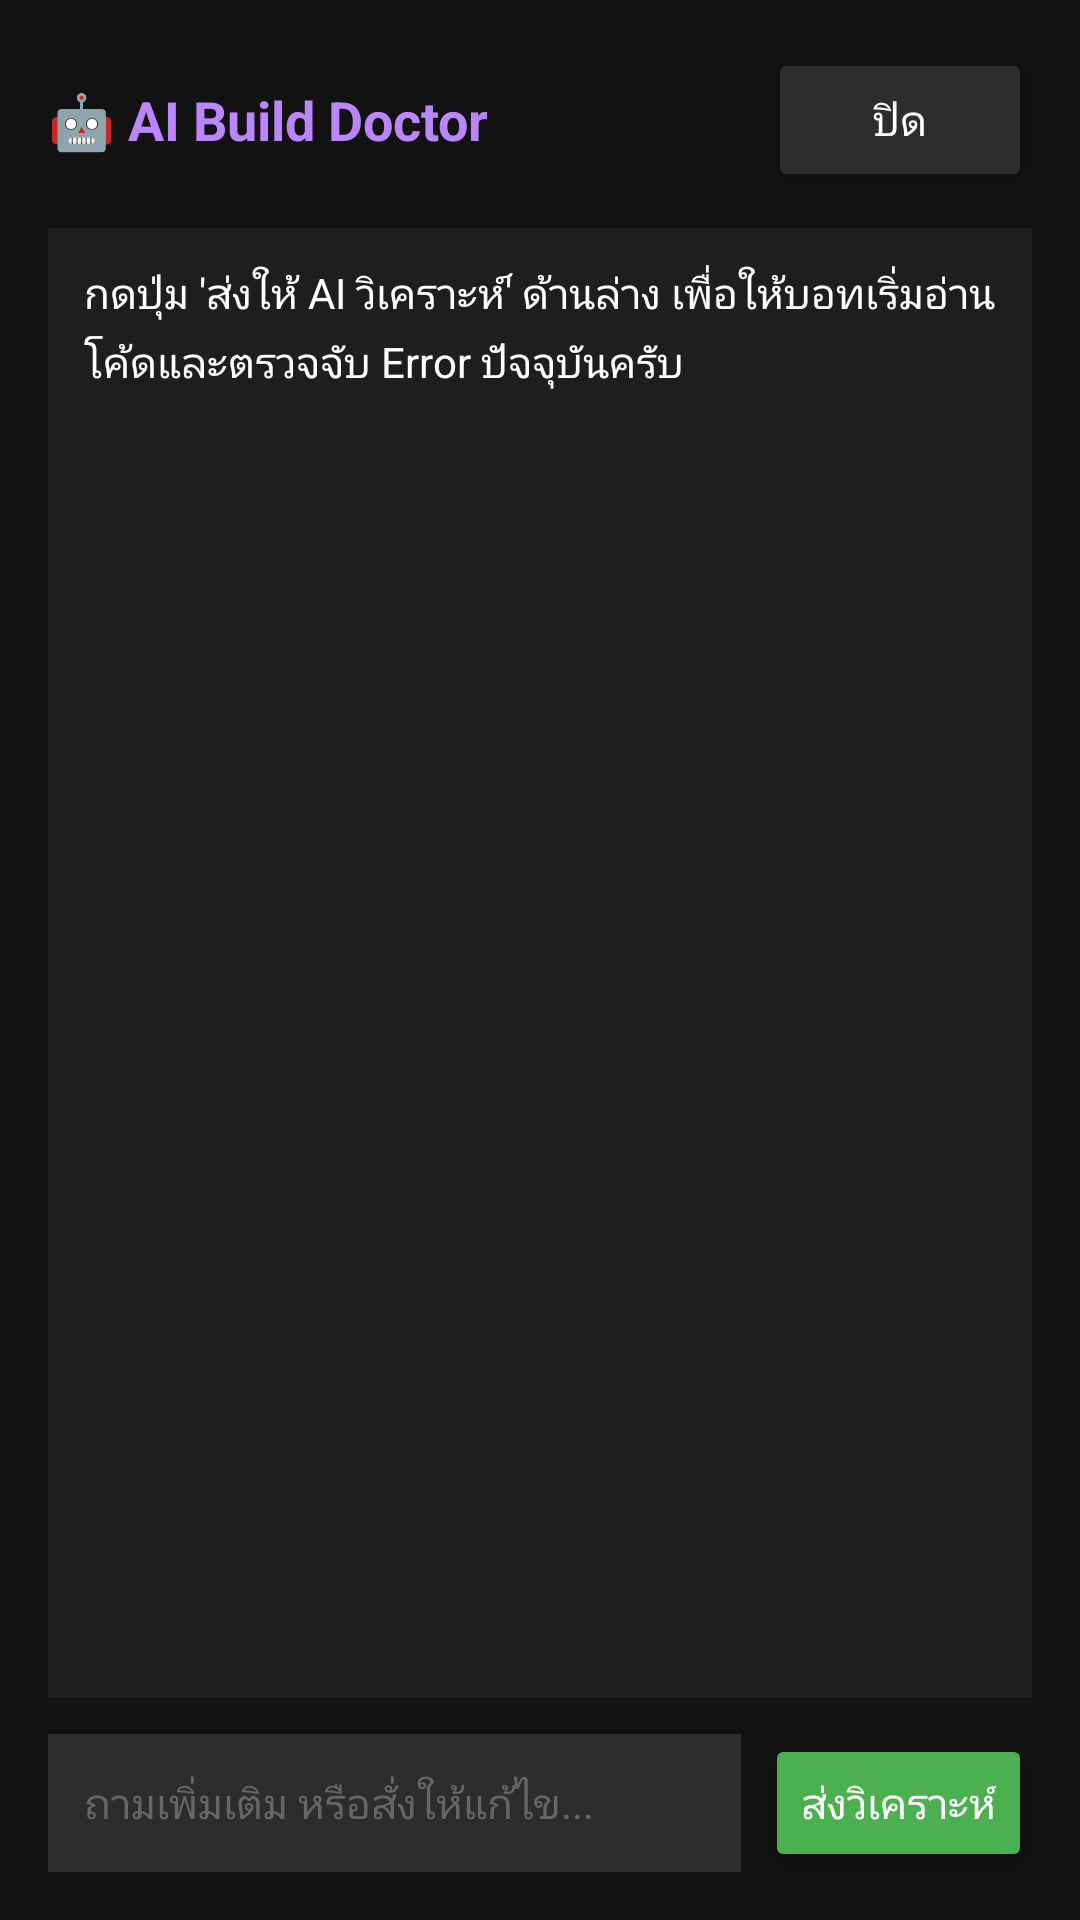

The Android layout XML behind this screen, and the referenced resources:
<!-- AndroidManifest.xml: application theme AppTheme -->
<!-- res/layout/dialog_ai_doctor.xml -->
<?xml version="1.0" encoding="utf-8"?>
<LinearLayout xmlns:android="http://schemas.android.com/apk/res/android"
    android:layout_width="match_parent"
    android:layout_height="match_parent"
    android:orientation="vertical"
    android:background="#121212"
    android:padding="16dp">

    <LinearLayout
        android:layout_width="match_parent"
        android:layout_height="wrap_content"
        android:orientation="horizontal"
        android:gravity="center_vertical"
        android:paddingBottom="12dp">

        <TextView
            android:layout_width="0dp"
            android:layout_height="wrap_content"
            android:layout_weight="1"
            android:text="🤖 AI Build Doctor"
            android:textColor="#BB86FC"
            android:textSize="18sp"
            android:textStyle="bold" />

        <Button
            android:id="@+id/btnDialogClose"
            android:layout_width="wrap_content"
            android:layout_height="wrap_content"
            android:text="ปิด"
            android:backgroundTint="#2D2D2D"/>
    </LinearLayout>

    <ScrollView
        android:layout_width="match_parent"
        android:layout_height="0dp"
        android:layout_weight="1"
        android:background="#1E1E1E"
        android:padding="12dp"
        android:layout_marginBottom="12dp">

        <TextView
            android:id="@+id/tvAiOutput"
            android:layout_width="match_parent"
            android:layout_height="wrap_content"
            android:textColor="#FFFFFF"
            android:textSize="14sp"
            android:lineSpacingExtra="4dp"
            android:text="กดปุ่ม 'ส่งให้ AI วิเคราะห์' ด้านล่าง เพื่อให้บอทเริ่มอ่านโค้ดและตรวจจับ Error ปัจจุบันครับ" />
    </ScrollView>

    <LinearLayout
        android:layout_width="match_parent"
        android:layout_height="wrap_content"
        android:orientation="horizontal">

        <EditText
            android:id="@+id/etAiInput"
            android:layout_width="0dp"
            android:layout_weight="1"
            android:layout_height="46dp"
            android:hint="ถามเพิ่มเติม หรือสั่งให้แก้ไข..."
            android:textColor="#FFFFFF"
            android:textColorHint="#666666"
            android:background="#2D2D2D"
            android:paddingHorizontal="12dp"
            android:textSize="14sp" />

        <Button
            android:id="@+id/btnSendToAi"
            android:layout_width="wrap_content"
            android:layout_height="46dp"
            android:layout_marginStart="8dp"
            android:text="ส่งวิเคราะห์"
            android:backgroundTint="#4CAF50" />
    </LinearLayout>
</LinearLayout>
<!-- resources referenced by this layout -->
<resources>
  <style name="AppTheme" parent="Theme.AppCompat.NoActionBar">
          <item name="colorPrimary">#1A1B26</item>
          <item name="colorPrimaryDark">#1A1B26</item>
          <item name="colorAccent">#7AA2F7</item>
          <item name="android:windowBackground">#0D0E14</item>
  
          <item name="android:statusBarColor">#1A1B26</item>
          <item name="android:navigationBarColor">#1A1B26</item>
          <item name="android:windowLightStatusBar">false</item>
          <item name="android:windowLightNavigationBar">false</item>
      </style>
</resources>
